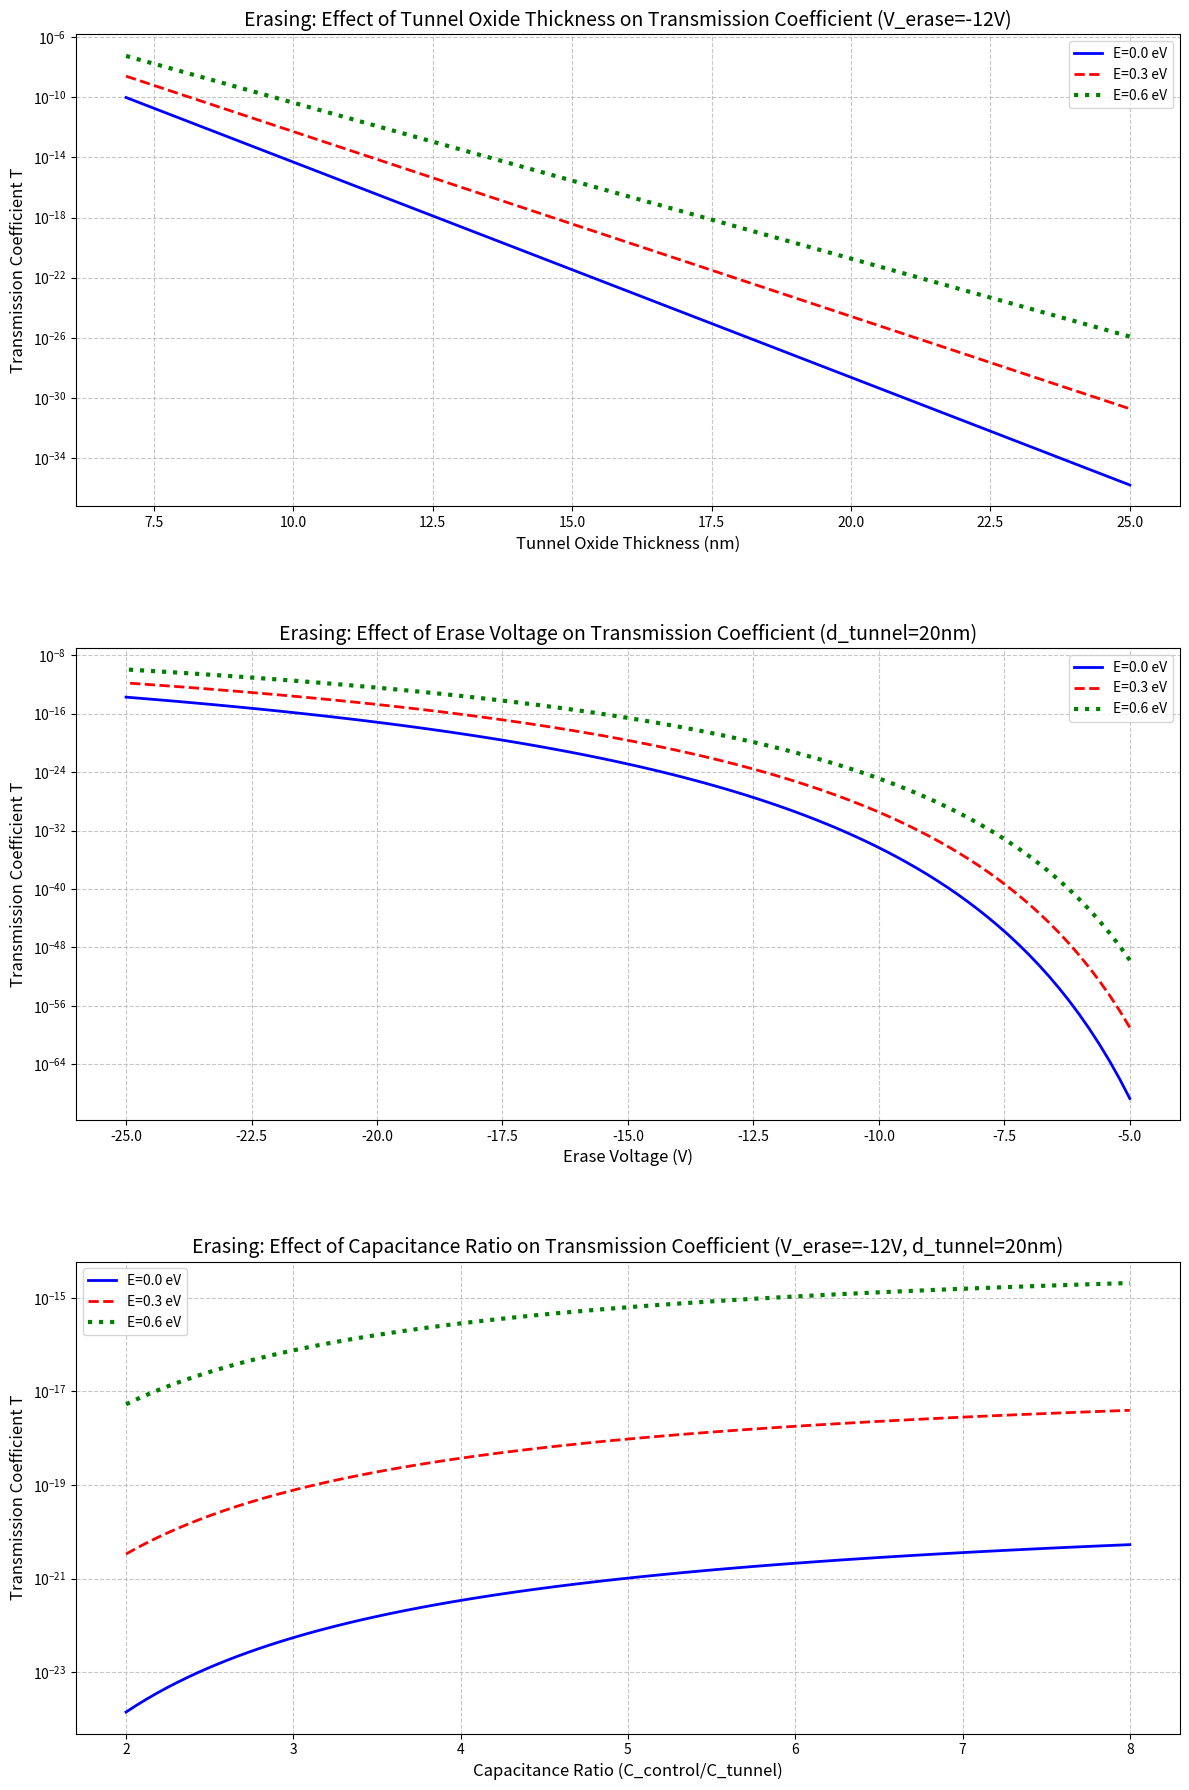

The script that saved this image:
import numpy as np
import matplotlib.pyplot as plt
m0 = 9.1093837e-31 # Electron mass (kg)
hbar = 1.0545718e-34  # Reduced Planck constant (J·s)
e_charge = 1.60217662e-19 # Electron charge (C)
def corrected_erasing_coefficient(d_tun, V_erase, C_control, C_tunnel,
                                 electron_energy=0.0, # Electron energy (eV)
                                 phi_b=3.1, # Barrier height (eV)
                                 m_star_ratio=0.5): # Effective mass ratio
    d_tun_m = d_tun * 1e-9
    C_control_F = C_control * 1e-15
    C_tunnel_F = C_tunnel * 1e-15
    C_total = C_control_F + C_tunnel_F
    V_tun = abs(V_erase) * (C_control_F / C_total)
    E_tun = V_tun / d_tun_m
    m_star = m_star_ratio * m0
    phi_b_J = phi_b * e_charge
    E_J = electron_energy * e_charge
    delta_energy = max(phi_b_J - E_J, 1e-20)  # V₀-E
    energy_term = delta_energy ** 1.5  # (V₀-E)^{3/2}
    numerator = 4 * np.sqrt(2 * m_star) * energy_term
    denominator = 3 * hbar * e_charge * E_tun
    exponent = - numerator / denominator
    return np.exp(exponent)
def main_analysis():
    d_control = 40 # Control oxide thickness (nm)
    d_tunnel = 20 # Tunnel oxide thickness (nm)
    C_control = 40 # Control gate capacitance (fF)
    C_tunnel = 20 # Tunnel capacitance (fF)
    erase_voltage = -12  # Erase voltage (V)
    plt.figure(figsize=(12, 18))
    plt.subplot(3, 1, 1)
    d_tun_range = np.linspace(7, 25, 100)
    T_energy0 = [corrected_erasing_coefficient(d, erase_voltage, C_control, C_tunnel, 
                                              electron_energy=0.0) for d in d_tun_range]
    T_energy03 = [corrected_erasing_coefficient(d, erase_voltage, C_control, C_tunnel, 
                                               electron_energy=0.3) for d in d_tun_range]
    T_energy06 = [corrected_erasing_coefficient(d, erase_voltage, C_control, C_tunnel, 
                                               electron_energy=0.6) for d in d_tun_range]
    plt.plot(d_tun_range, T_energy0, 'b-', linewidth=2, label='E=0.0 eV')
    plt.plot(d_tun_range, T_energy03, 'r--', linewidth=2, label='E=0.3 eV')
    plt.plot(d_tun_range, T_energy06, 'g:', linewidth=3, label='E=0.6 eV')
    for energy, style, color in zip([0.0, 0.3, 0.6], ['-', '--', ':'], ['b', 'r', 'g']):
        idx = np.argmax(np.array([corrected_erasing_coefficient(d, erase_voltage, C_control, C_tunnel, 
                                                              electron_energy=energy) 
                                 for d in d_tun_range]) > 1e-8)
        if idx > 0:
            plt.scatter(d_tun_range[idx], 1e-8, s=100, c=color, marker='*', 
                        label=f'E={energy}eV @ {d_tun_range[idx]:.1f}nm')

    plt.title('Erasing: Effect of Tunnel Oxide Thickness on Transmission Coefficient (V_erase=-12V)', fontsize=14)
    plt.xlabel('Tunnel Oxide Thickness (nm)', fontsize=12)
    plt.ylabel('Transmission Coefficient T', fontsize=12)
    plt.yscale('log')
    plt.grid(True, linestyle='--', alpha=0.7)
    plt.legend(fontsize=10)
    plt.subplot(3, 1, 2)
    V_erase_range = np.linspace(-5, -25, 100)
    T_energy0 = [corrected_erasing_coefficient(d_tunnel, V, C_control, C_tunnel, 
                                              electron_energy=0.0) for V in V_erase_range]
    T_energy03 = [corrected_erasing_coefficient(d_tunnel, V, C_control, C_tunnel, 
                                               electron_energy=0.3) for V in V_erase_range]
    T_energy06 = [corrected_erasing_coefficient(d_tunnel, V, C_control, C_tunnel, 
                                               electron_energy=0.6) for V in V_erase_range]
    plt.plot(V_erase_range, T_energy0, 'b-', linewidth=2, label='E=0.0 eV')
    plt.plot(V_erase_range, T_energy03, 'r--', linewidth=2, label='E=0.3 eV')
    plt.plot(V_erase_range, T_energy06, 'g:', linewidth=3, label='E=0.6 eV')
    for energy, style, color in zip([0.0, 0.3, 0.6], ['-', '--', ':'], ['b', 'r', 'g']):
        viable_voltage = V_erase_range[np.array([corrected_erasing_coefficient(d_tunnel, V, C_control, C_tunnel, 
                                                                             electron_energy=energy) 
                                               for V in V_erase_range]) > 1e-8]
        if len(viable_voltage) > 0:
            plt.scatter(viable_voltage[0], 1e-8, s=100, c=color, marker='*', 
                        label=f'E={energy}eV @ {viable_voltage[0]:.1f}V')
    plt.title('Erasing: Effect of Erase Voltage on Transmission Coefficient (d_tunnel=20nm)', fontsize=14)
    plt.xlabel('Erase Voltage (V)', fontsize=12)
    plt.ylabel('Transmission Coefficient T', fontsize=12)
    plt.yscale('log')
    plt.grid(True, linestyle='--', alpha=0.7)
    plt.legend(fontsize=10)
    plt.subplot(3, 1, 3)
    C_ratio_range = np.linspace(2, 8, 100)
    T_energy0 = [corrected_erasing_coefficient(d_tunnel, erase_voltage, C_control*ratio, C_tunnel, 
                                              electron_energy=0.0) for ratio in C_ratio_range]
    T_energy03 = [corrected_erasing_coefficient(d_tunnel, erase_voltage, C_control*ratio, C_tunnel, 
                                               electron_energy=0.3) for ratio in C_ratio_range]
    T_energy06 = [corrected_erasing_coefficient(d_tunnel, erase_voltage, C_control*ratio, C_tunnel, 
                                               electron_energy=0.6) for ratio in C_ratio_range]
    plt.plot(C_ratio_range, T_energy0, 'b-', linewidth=2, label='E=0.0 eV')
    plt.plot(C_ratio_range, T_energy03, 'r--', linewidth=2, label='E=0.3 eV')
    plt.plot(C_ratio_range, T_energy06, 'g:', linewidth=3, label='E=0.6 eV')
    for energy, style, color in zip([0.0, 0.3, 0.6], ['-', '--', ':'], ['b', 'r', 'g']):
        viable_ratio = C_ratio_range[np.array([corrected_erasing_coefficient(d_tunnel, erase_voltage, 
                                                                            C_control*ratio, C_tunnel, 
                                                                            electron_energy=energy) 
                                              for ratio in C_ratio_range]) > 1e-8]
        if len(viable_ratio) > 0:
            plt.scatter(viable_ratio[0], 1e-8, s=100, c=color, marker='*', 
                        label=f'E={energy}eV @ ratio={viable_ratio[0]:.1f}')

    plt.title('Erasing: Effect of Capacitance Ratio on Transmission Coefficient (V_erase=-12V, d_tunnel=20nm)', fontsize=14)
    plt.xlabel('Capacitance Ratio (C_control/C_tunnel)', fontsize=12)
    plt.ylabel('Transmission Coefficient T', fontsize=12)
    plt.yscale('log')
    plt.grid(True, linestyle='--', alpha=0.7)
    plt.legend(fontsize=10)
    plt.tight_layout()
    plt.subplots_adjust(hspace=0.3)
    plt.savefig('corrected_erase_analysis.png', dpi=300)
    plt.show()
if __name__ == "__main__":
    main_analysis()